Dataset: LR (GitHub, omarbesbes/RUnet). Classes: berry, bird, dog, flower.

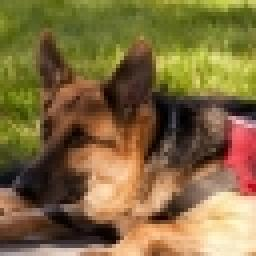
Label: dog

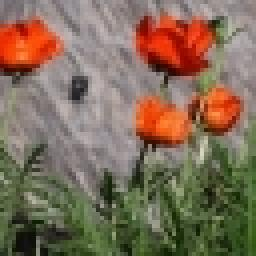
Label: flower

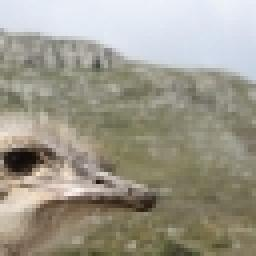
Label: bird

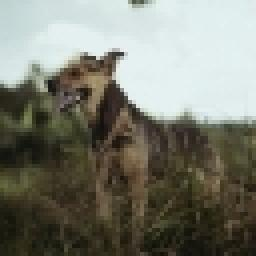
Label: dog

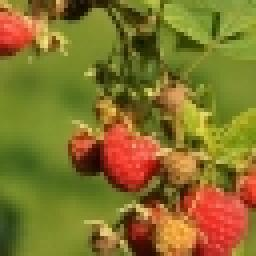
Label: berry

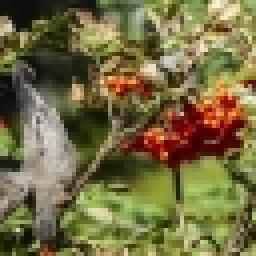
Label: berry
